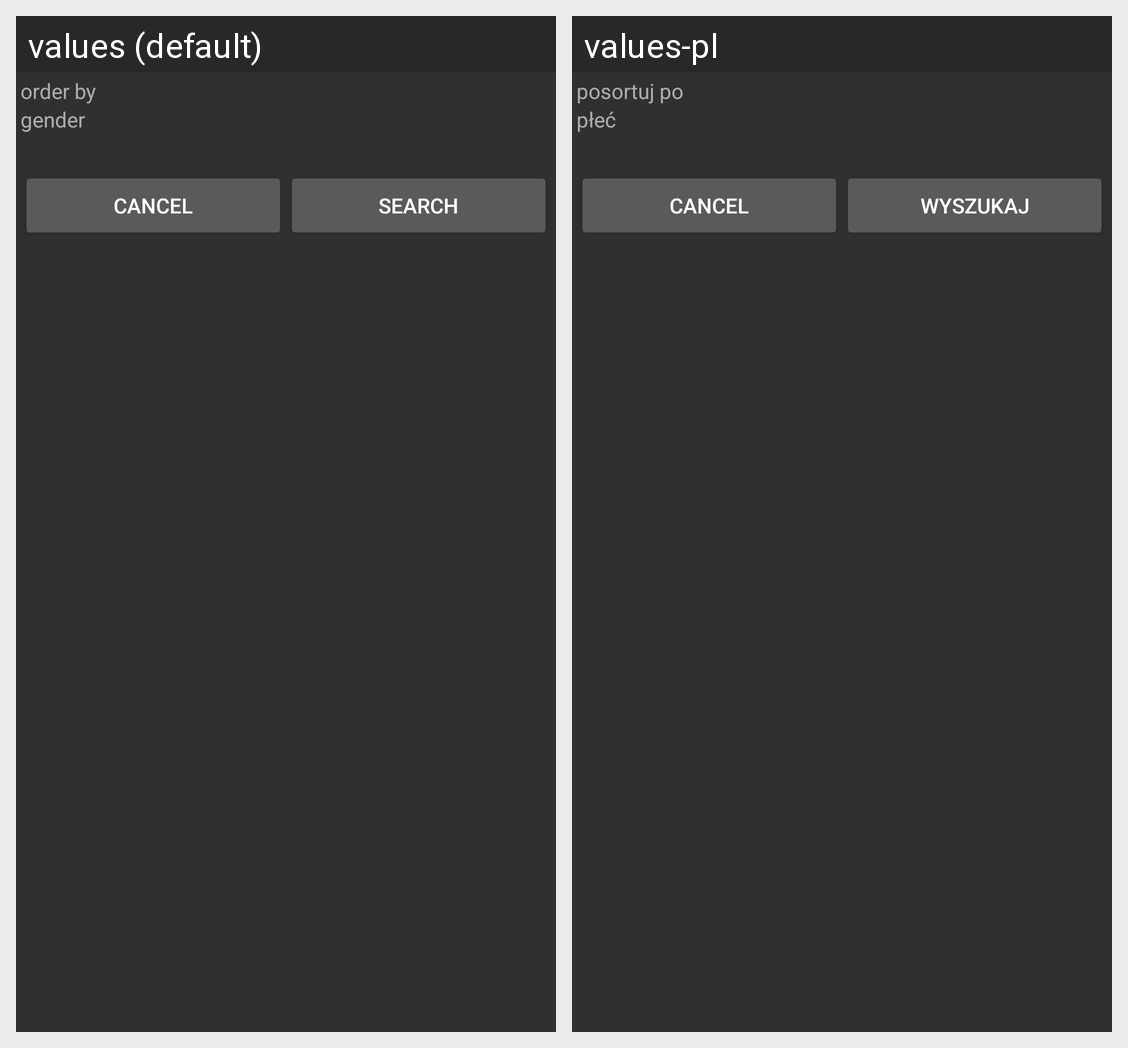

The Android screen above is rendered under two locales of the same app. Produce the string resources it draws, with the default and per-locale values.
Android screen res/layout/fragment_people_search.xml rendered under 2 locales, left to right: values (default), values-pl. Device: Nexus 5 (rendered at 1080×1920; each locale shown at half size, 540×960, under a caption strip naming it); theme BATheme.
Strings drawn on this screen, with the default value and each locale's value (text and hints the layout hard-codes, and strings that could not be matched under every locale, appear in the picture but are not listed):

workout_plans_search_plan_order_by
  values: order by
  values-pl: posortuj po

profile_edit_activity_gender
  values: gender
  values-pl: płeć

button__big_search
  values: Search
  values-pl: Wyszukaj
